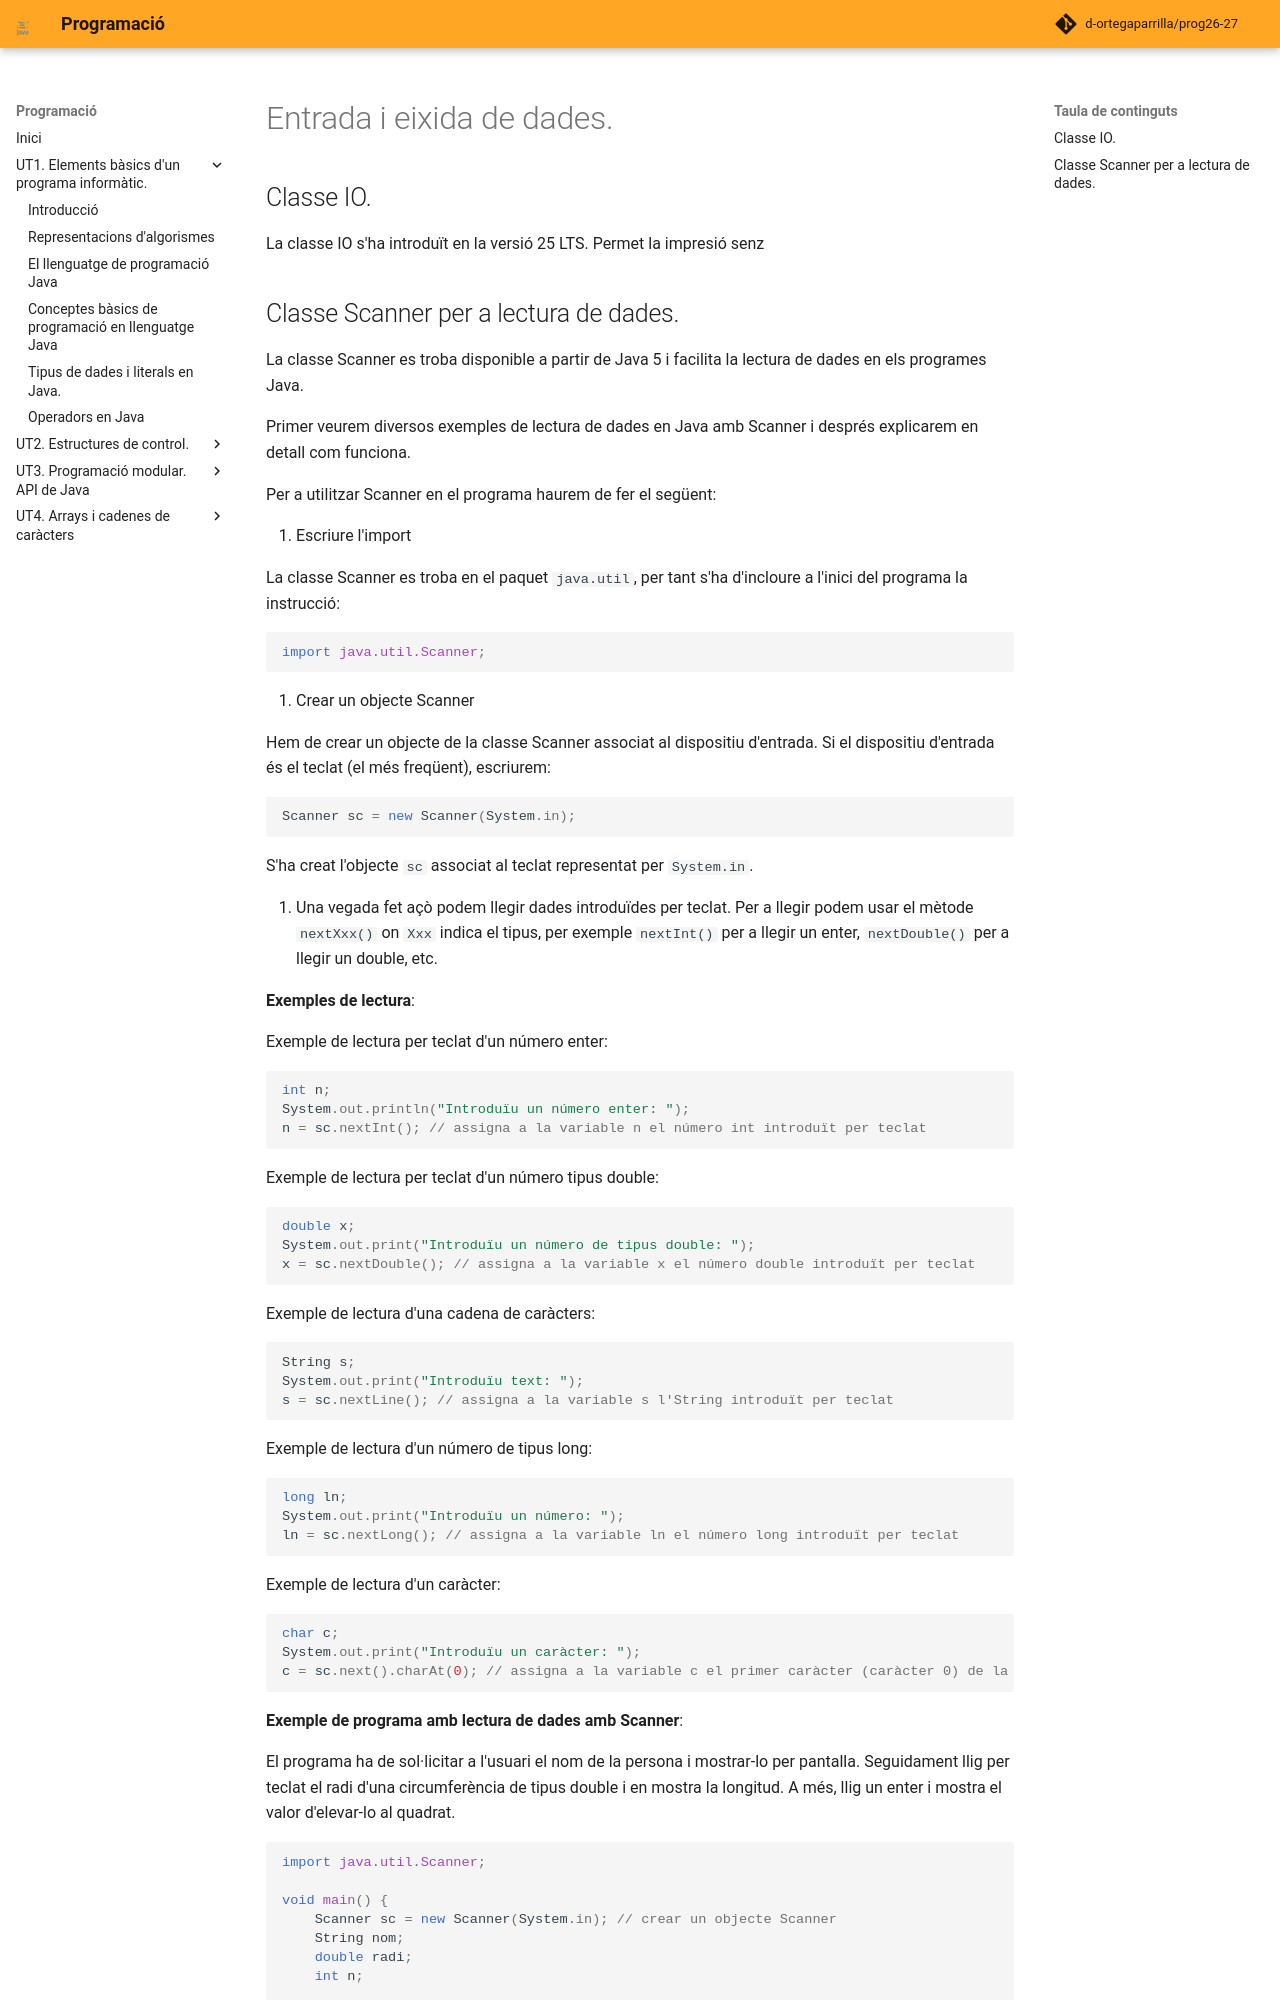

repository: d-ortegaparrilla/prog26-27 · page: UT1/io.html · generator: mkdocs

# Entrada i eixida de dades.

## Classe IO.
La classe IO s'ha introduït en la versió 25 LTS. Permet la impresió senz

## Classe Scanner per a lectura de dades.

La classe Scanner es troba disponible a partir de Java 5 i facilita la lectura de dades en els programes Java.

Primer veurem diversos exemples de lectura de dades en Java amb Scanner i després explicarem en detall com funciona.

Per a utilitzar Scanner en el programa haurem de fer el següent:

1. Escriure l'import

La classe Scanner es troba en el paquet `java.util`, per tant s'ha d'incloure a l'inici del programa la instrucció:

```java
import java.util.Scanner;
```

2. Crear un objecte Scanner

Hem de crear un objecte de la classe Scanner associat al dispositiu d'entrada. Si el dispositiu d'entrada és el teclat (el més freqüent), escriurem:

```java
Scanner sc = new Scanner(System.in);
```

S'ha creat l'objecte `sc` associat al teclat representat per `System.in`.

3. Una vegada fet açò podem llegir dades introduïdes per teclat. Per a llegir podem usar el mètode `nextXxx()` on `Xxx` indica el tipus, per exemple `nextInt()` per a llegir un enter, `nextDouble()` per a llegir un double, etc.

**Exemples de lectura**:

Exemple de lectura per teclat d'un número enter:

```java
int n;
System.out.println("Introduïu un número enter: ");
n = sc.nextInt(); // assigna a la variable n el número int introduït per teclat
```

Exemple de lectura per teclat d'un número tipus double:

```java
double x;
System.out.print("Introduïu un número de tipus double: ");
x = sc.nextDouble(); // assigna a la variable x el número double introduït per teclat
```

Exemple de lectura d'una cadena de caràcters:

```java
String s;
System.out.print("Introduïu text: ");
s = sc.nextLine(); // assigna a la variable s l'String introduït per teclat
```

Exemple de lectura d'un número de tipus long:

```java
long ln;
System.out.print("Introduïu un número: ");
ln = sc.nextLong(); // assigna a la variable ln el número long introduït per teclat
```

Exemple de lectura d'un caràcter:

```java
char c;
System.out.print("Introduïu un caràcter: ");
c = sc.next().charAt(0); // assigna a la variable c el primer caràcter (caràcter 0) de la cadena introduïda per teclat
```

**Exemple de programa amb lectura de dades amb Scanner**:

El programa ha de sol·licitar a l'usuari el nom de la persona i mostrar-lo per pantalla. Seguidament llig per teclat el radi d'una circumferència de tipus double i en mostra la longitud. A més, llig un enter i mostra el valor d'elevar-lo al quadrat.

```java
import java.util.Scanner;

void main() {
    Scanner sc = new Scanner(System.in); // crear un objecte Scanner
    String nom;
    double radi;
    int n;


    System.out.print("Introduïu el vostre nom: ");
    nom = sc.nextLine(); // llegir un String
    System.out.println("Hola " + nom + "!!!");

    System.out.print("Introduïu el radi de la circumferència: ");
    radi = sc.nextDouble(); // llegir un double
    System.out.println("Longitud de la circumferència: " + 2 * Math.PI * radi);

    System.out.print("Introduïu un número enter: ");
    n = sc.nextInt(); // llegir un enter
    System.out.println("El quadrat és: " + Math.pow(n, 2));
    
}
```


Funcionament de la classe Scanner.

És important conéixer el funcionament intern de la classe Scanner per a poder realitzar les operacions de lectura de manera correcta. De manera resumida, el procés de lectura per teclat en un programa Java és el següent:
